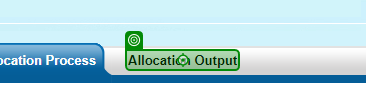
Task: This is Updated Reframework of STEP ONE STEP AHEAD LLP.
Workflow: 12.7

Step 1: click on the element 'Allocation Output' ({0})

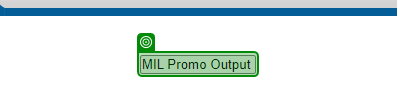
Step 2: check the text box ({0})
